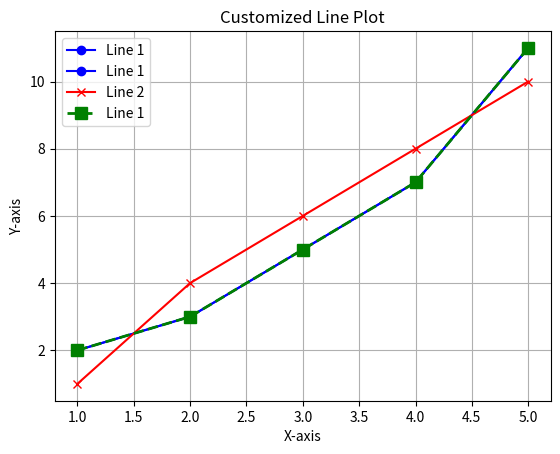

The matplotlib source for this figure:
import matplotlib.pyplot as plt

# Example 1: Basic Line Plot
def basic_line_plot():
    x = [1, 2, 3, 4, 5]
    y = [2, 3, 5, 7, 11]
    
    plt.plot(x, y, label='Line 1', color='blue', marker='o')
    plt.title('Basic Line Plot')
    plt.xlabel('X-axis')
    plt.ylabel('Y-axis')
    plt.legend()
    plt.grid()
    plt.show()

# Example 2: Multiple Lines
def multiple_lines_plot():
    x = [1, 2, 3, 4, 5]
    y1 = [2, 3, 5, 7, 11]
    y2 = [1, 4, 6, 8, 10]
    
    plt.plot(x, y1, label='Line 1', color='blue', marker='o')
    plt.plot(x, y2, label='Line 2', color='red', marker='x')
    plt.title('Multiple Lines Plot')
    plt.xlabel('X-axis')
    plt.ylabel('Y-axis')
    plt.legend()
    plt.grid()
    plt.show()

# Example 3: Line Plot with Customizations
def customized_line_plot():
    x = [1, 2, 3, 4, 5]
    y = [2, 3, 5, 7, 11]
    
    plt.plot(x, y, label='Line 1', color='green', linestyle='--', linewidth=2, marker='s', markersize=8)
    plt.title('Customized Line Plot')
    plt.xlabel('X-axis')
    plt.ylabel('Y-axis')
    plt.legend()
    plt.grid()
    plt.show()

if __name__ == "__main__":
    basic_line_plot()
    multiple_lines_plot()
    customized_line_plot()